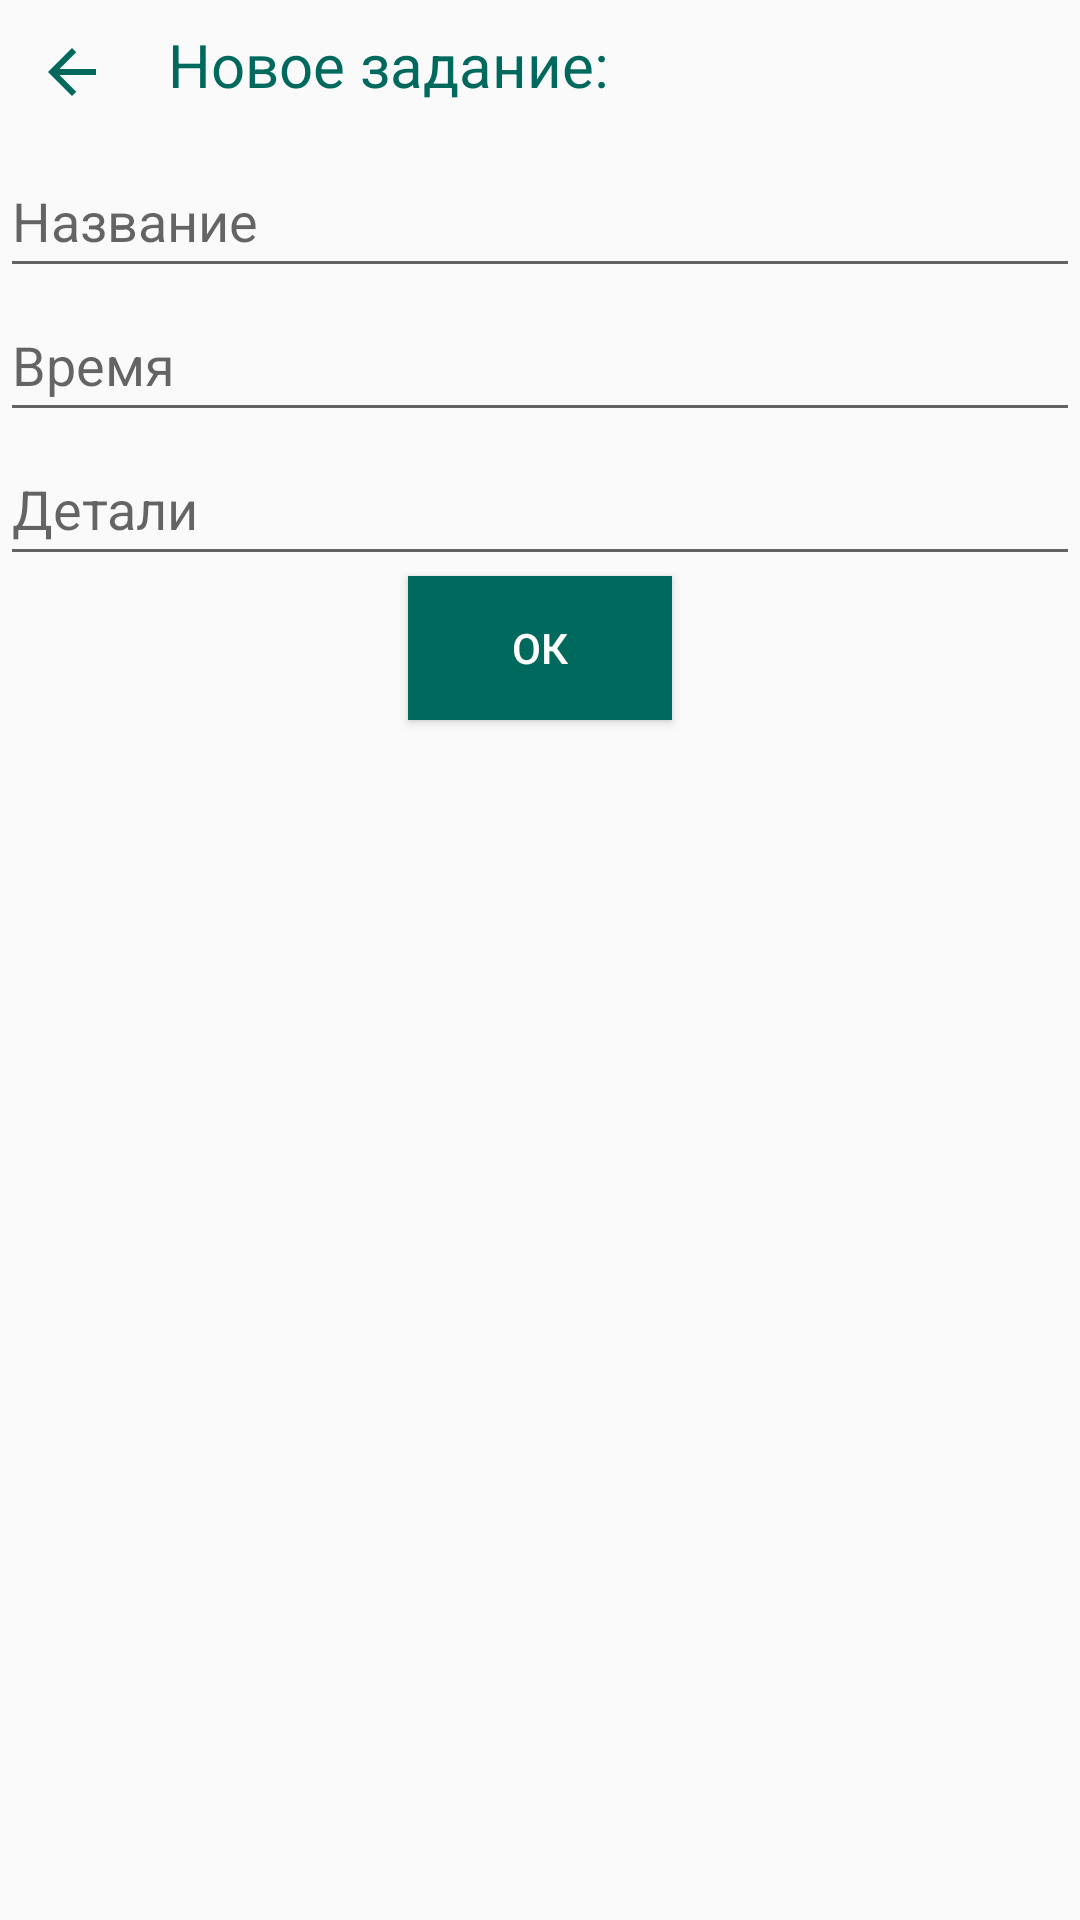

Here is an Android app screen rendered from its layout file. Give the layout XML and the strings, colors and styles it references.
<!-- AndroidManifest.xml: application theme AppTheme -->
<!-- res/layout/activity_add_daily.xml -->
<?xml version="1.0" encoding="utf-8"?>
<LinearLayout xmlns:android="http://schemas.android.com/apk/res/android"
    xmlns:app="http://schemas.android.com/apk/res-auto"
    xmlns:tools="http://schemas.android.com/tools"
    android:layout_width="match_parent"
    android:layout_height="match_parent"
    tools:context=".AddDailyActivity"
    android:orientation="vertical">

    <LinearLayout
        android:layout_width="match_parent"
        android:layout_height="wrap_content"
        android:orientation="horizontal">


        <ImageButton
            android:id="@+id/imageButton"
            android:layout_width="wrap_content"
            android:layout_height="wrap_content"
            android:background="@android:color/transparent"
            android:minWidth="48dp"
            android:minHeight="48dp"
            android:src="@drawable/ic_arrow_back_green_24dp" />

        <TextView
            android:id="@+id/textView"
            android:layout_width="match_parent"
            android:layout_height="wrap_content"
            android:text="Новое задание:"
            android:textSize="20sp"
            android:padding="8dp"
            android:textColor="@color/colorPrimary"/>
    </LinearLayout>


    <EditText
        android:id="@+id/editDailyText"
        android:layout_width="match_parent"
        android:layout_height="wrap_content"
        android:ems="20"
        android:minHeight="48dp"
        android:hint="Название"
        android:inputType="textPersonName" />

    <EditText
        android:id="@+id/editDailyTime"
        android:layout_width="match_parent"
        android:layout_height="wrap_content"
        android:ems="20"
        android:hint="Время"
        android:minHeight="48dp"
        android:inputType="time" />

    <EditText
        android:id="@+id/editDailyDetails"
        android:layout_width="match_parent"
        android:layout_height="wrap_content"
        android:ems="20"
        android:hint="Детали"
        android:minHeight="48dp"
        android:inputType="time" />

    <Button
        android:id="@+id/add_daily"
        android:layout_width="wrap_content"
        android:layout_height="wrap_content"
        android:layout_gravity="center_horizontal"
        android:gravity="center"
        android:text="Ок"
        android:minHeight="48dp"
        android:textColor="@color/colorAccent"
        android:background="@color/colorPrimary"/>

</LinearLayout>
<!-- resources referenced by this layout -->
<resources>
  <color name="colorAccent">#FFFFFF</color>
  <color name="colorPrimary">#00695D</color>
  <!-- drawable ic_arrow_back_green_24dp (drawable) -->
  <vector android:height="24dp" android:tint="#00695D"
      android:viewportHeight="24.0" android:viewportWidth="24.0"
      android:width="24dp" xmlns:android="http://schemas.android.com/apk/res/android">
      <path android:fillColor="#FF000000" android:pathData="M20,11H7.83l5.59,-5.59L12,4l-8,8 8,8 1.41,-1.41L7.83,13H20v-2z"/>
  </vector>
  <style name="AppTheme" parent="Theme.AppCompat.Light.DarkActionBar">
          
          <item name="colorPrimary">@color/colorPrimary</item>
          <item name="colorPrimaryDark">@color/colorPrimaryDark</item>
          <item name="colorAccent">@color/colorAccent</item>
      </style>
  <color name="colorPrimaryDark">#003d34</color>
</resources>
